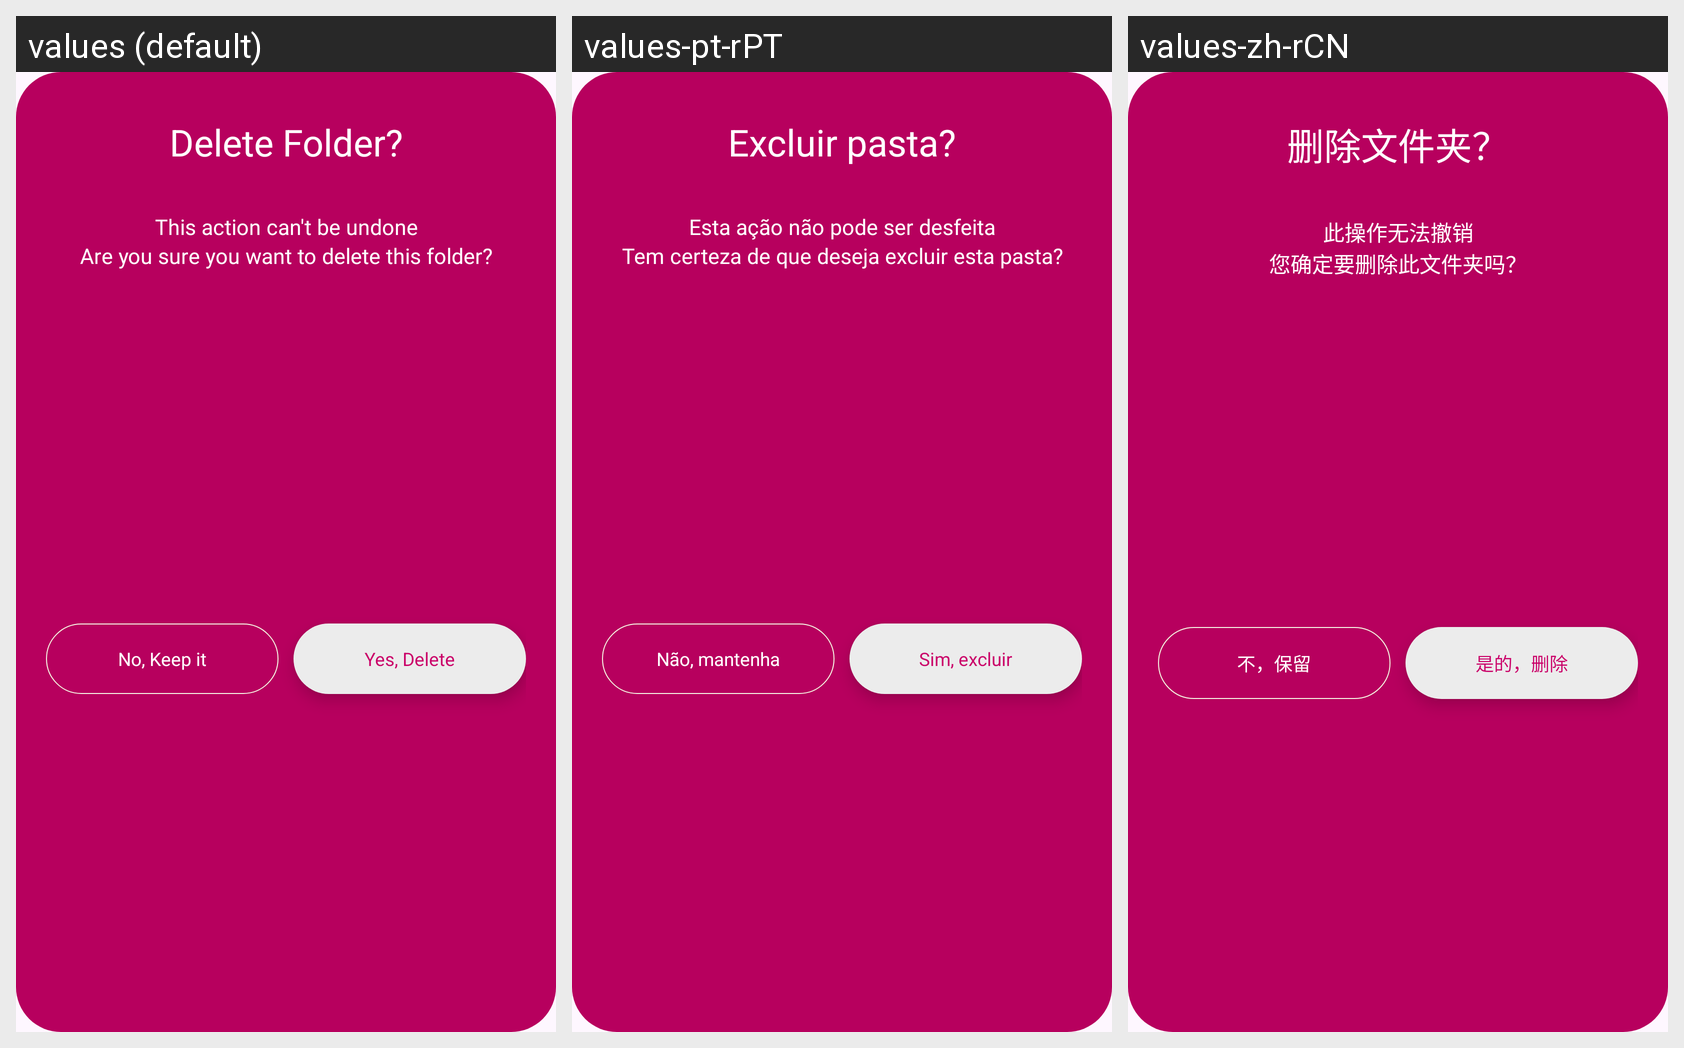

Strings drawn on this Android screen and how each of the app's shown locales translates them:
Android screen res/layout/delet_folder_layout.xml rendered under 3 locales, left to right: values (default), values-pt-rPT, values-zh-rCN. Device: Nexus 5 (rendered at 1080×1920; each locale shown at half size, 540×960, under a caption strip naming it); theme Theme.DailyDairy.
Other locales in the repository, not shown: values-de-rBE, values-es-rES, values-fr-rFR, values-ja, values-ko-rKP, values-nl-rBE, values-ru-rRU, values-tr-rTR, values-ur-rPK.
Strings drawn on this screen, with the default value and each locale's value (text and hints the layout hard-codes, and strings that could not be matched under every locale, appear in the picture but are not listed):

delete_folder
  values: Delete Folder?
  values-pt-rPT: Excluir pasta?
  values-zh-rCN: 删除文件夹？

this_action_can_t_be_undone
  values: This action can't be undone
  values-pt-rPT: Esta ação não pode ser desfeita
  values-zh-rCN: 此操作无法撤销

are_you_sure_you_want_to_delete_this_folder
  values: Are you sure you want to delete this folder?
  values-pt-rPT: Tem certeza de que deseja excluir esta pasta?
  values-zh-rCN: 您确定要删除此文件夹吗？

no_keep_it
  values: No, Keep it
  values-pt-rPT: Não, mantenha
  values-zh-rCN: 不，保留

yes_delete
  values: Yes, Delete
  values-pt-rPT: Sim, excluir
  values-zh-rCN: 是的，删除
